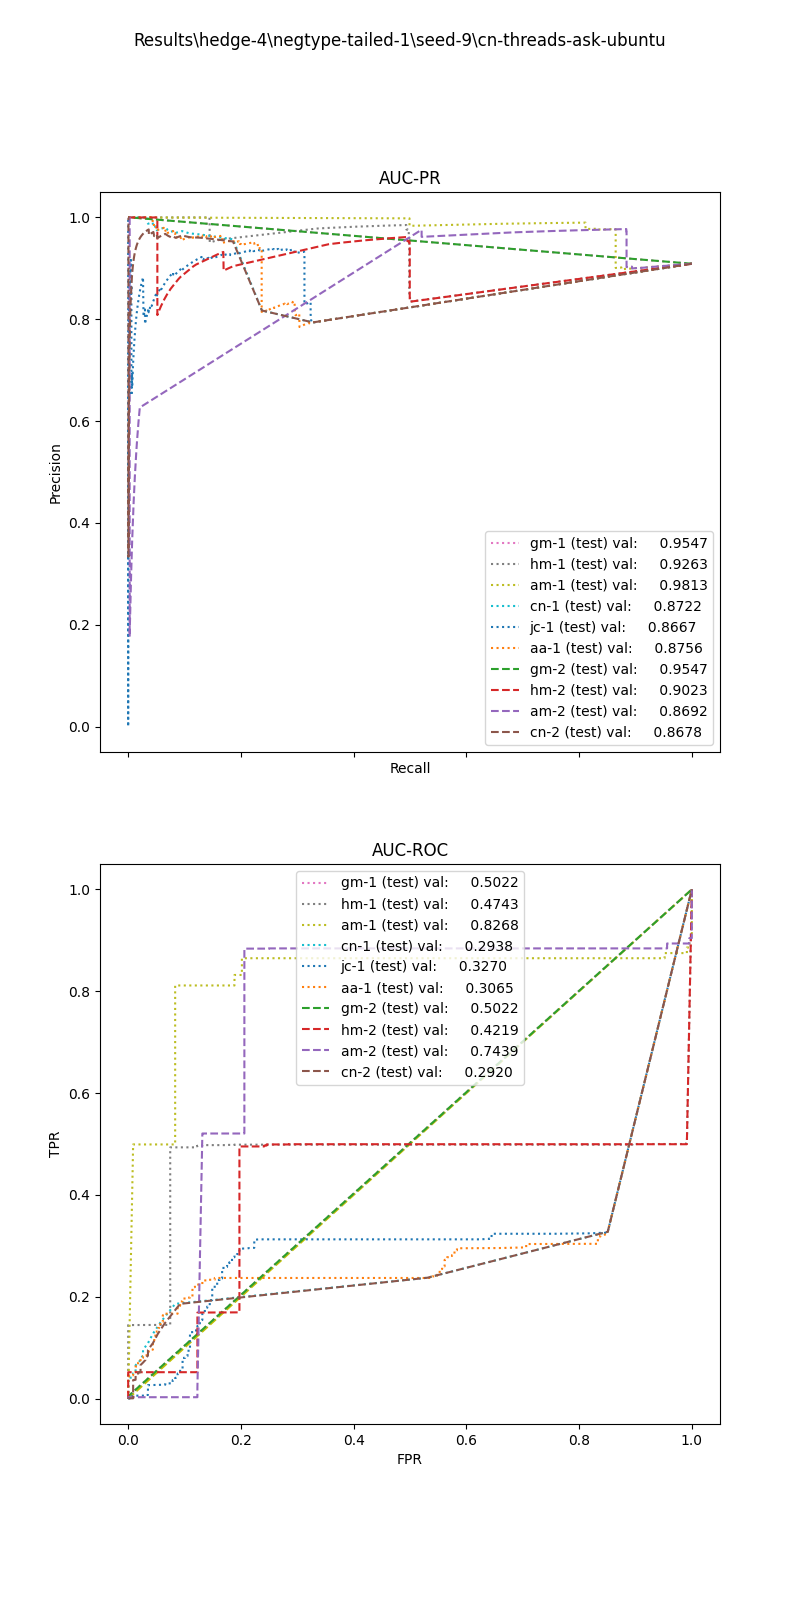

Data behind this chart, as committed beside it:
, input_dim1, pred_dim1, input_dim2, pred_dim2, input_dim3, pred_dim3, label
0, 0.0, 1.0, 0.0, 1.0, , , 1.0
1, 0.0, 1.0, 0.0, 1.0, , , 1.0
2, 21.34, 1.0, 0.0, 1.0, , , 1.0
3, 0.0, 1.0, 0.0, 1.0, , , 1.0
4, 0.0, 1.0, 0.0, 1.0, , , 1.0
5, 0.0, 1.0, 0.0, 1.0, , , 1.0
6, 0.0, 1.0, 0.0, 1.0, , , 1.0
7, 0.0, 1.0, 0.0, 1.0, , , 1.0
8, 0.1273, 1.0, 0.0, 1.0, , , 1.0
9, 0.0, 1.0, 0.0, 1.0, , , 1.0
10, 0.154, 1.0, 0.0, 1.0, , , 1.0
11, 0.0, 1.0, 0.0, 1.0, , , 1.0
12, 0.5461, 1.0, 0.0, 1.0, , , 1.0
13, 0.4846, 1.0, 0.0, 1.0, , , 1.0
14, 0.0, 1.0, 0.0, 1.0, , , 1.0
15, 0.0, 1.0, 0.0, 1.0, , , 1.0
16, 0.0, 1.0, 0.0, 1.0, , , 1.0
17, 0.0, 1.0, 0.0, 1.0, , , 1.0
18, 0.3099, 1.0, 0.0, 1.0, , , 1.0
19, 0.0, 1.0, 0.0, 1.0, , , 1.0
20, 0.0, 1.0, 0.0, 1.0, , , 1.0
21, 0.1601, 1.0, 0.0, 1.0, , , 1.0
22, 0.0, 1.0, 0.0, 1.0, , , 1.0
23, 0.0, 1.0, 0.0, 1.0, , , 1.0
24, 0.5246, 1.0, 0.0, 1.0, , , 1.0
25, 0.0, 1.0, 0.0, 1.0, , , 1.0
26, 0.3377, 1.0, 0.0, 1.0, , , 1.0
27, 0.0, 1.0, 0.0, 1.0, , , 1.0
28, 0.0, 1.0, 0.0, 1.0, , , 1.0
29, 0.5943, 1.0, 0.0, 1.0, , , 1.0
30, 0.0, 1.0, 0.0, 1.0, , , 1.0
31, 0.0, 1.0, 0.0, 1.0, , , 1.0
32, 0.0, 1.0, 0.0, 1.0, , , 1.0
33, 0.0, 1.0, 0.0, 1.0, , , 1.0
34, 0.0, 1.0, 0.0, 1.0, , , 1.0
35, 0.0, 1.0, 0.0, 1.0, , , 1.0
36, 0.0, 1.0, 0.0, 1.0, , , 1.0
37, 0.7108, 1.0, 0.0, 1.0, , , 1.0
38, 0.0, 1.0, 0.0, 1.0, , , 1.0
39, 0.0, 1.0, 0.0, 1.0, , , 1.0
40, 0.2751, 1.0, 0.0, 1.0, , , 1.0
41, 0.0, 1.0, 0.0, 1.0, , , 1.0
42, 0.3458, 1.0, 0.0, 1.0, , , 1.0
43, 0.0, 1.0, 0.0, 1.0, , , 1.0
44, 0.0, 1.0, 0.0, 1.0, , , 1.0
45, 0.0, 1.0, 0.0, 1.0, , , 1.0
46, 1.34, 1.0, 0.0, 1.0, , , 1.0
47, 1.446, 1.0, 0.0, 1.0, , , 1.0
48, 0.0, 1.0, 0.0, 1.0, , , 1.0
49, 0.0, 1.0, 0.0, 1.0, , , 1.0
50, 0.4659, 1.0, 0.0, 1.0, , , 1.0
51, 0.0, 1.0, 0.0, 1.0, , , 1.0
52, 0.0, 1.0, 0.0, 1.0, , , 1.0
53, 3.76, 1.0, 0.0, 1.0, , , 1.0
54, 1.035, 1.0, 0.0, 1.0, , , 1.0
55, 0.8704, 1.0, 0.0, 1.0, , , 1.0
56, 0.0, 1.0, 0.0, 1.0, , , 1.0
57, 0.1315, 1.0, 0.0, 1.0, , , 1.0
58, 0.0, 1.0, 0.0, 1.0, , , 1.0
59, 0.0, 1.0, 0.0, 1.0, , , 1.0
... 2,448 more rows
